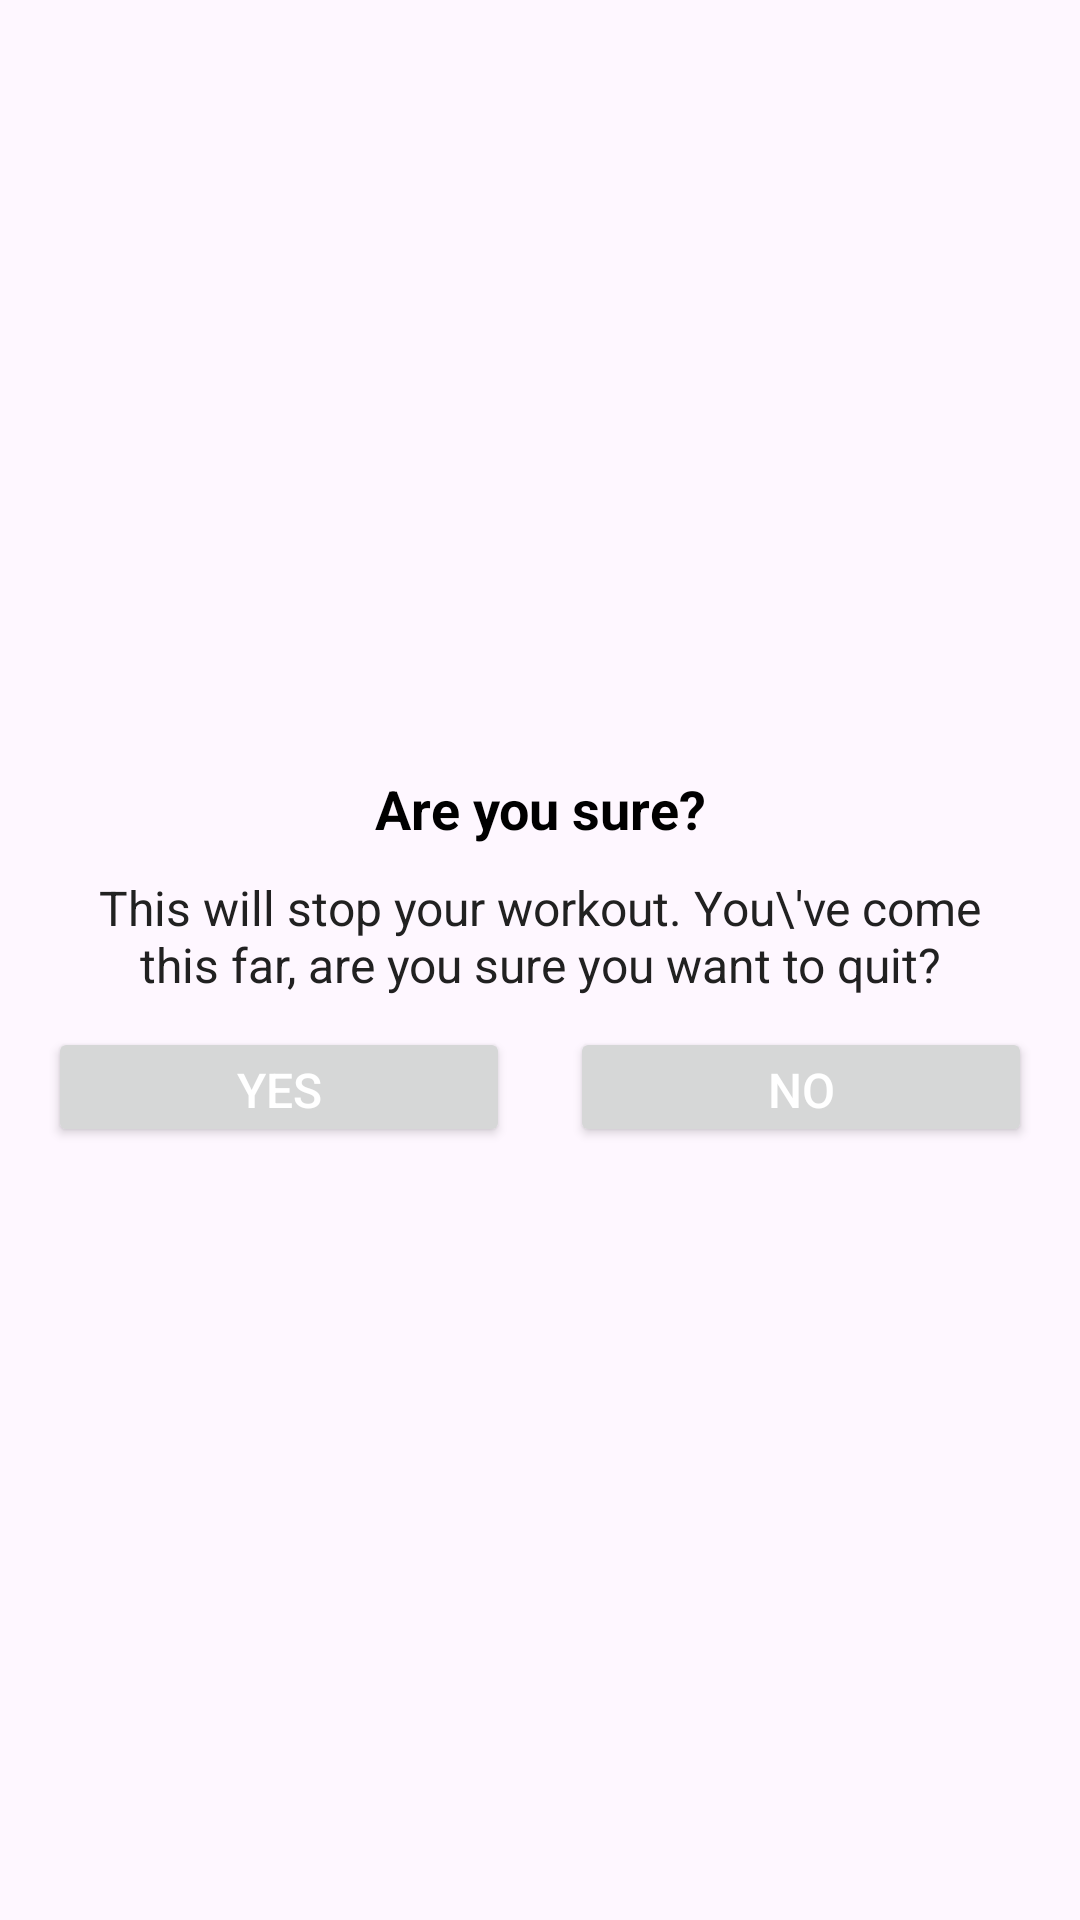

Produce the Android XML layout that renders to this screen, including the resource entries it uses.
<!-- AndroidManifest.xml: application theme Theme.WorkoutApp -->
<!-- res/layout/custom_dialogbox_on_back_press.xml -->
<?xml version="1.0" encoding="utf-8"?>
<LinearLayout xmlns:android="http://schemas.android.com/apk/res/android"
    android:layout_width="match_parent"
    android:layout_height="wrap_content"
    android:gravity="center"
    android:orientation="vertical"
    android:padding="16dp">

    <TextView
        android:layout_width="match_parent"
        android:layout_height="wrap_content"
        android:gravity="center"
        android:text="Are you sure?"
        android:textColor="@android:color/black"
        android:textSize="18sp"
        android:textStyle="bold" />

    <TextView
        android:layout_width="match_parent"
        android:layout_height="wrap_content"
        android:layout_marginStart="10dp"
        android:layout_marginTop="10dp"
        android:layout_marginEnd="10dp"
        android:gravity="center"
        android:text="This will stop your workout. You\'ve come this far, are you sure you want to quit?"
        android:textColor="#212121"
        android:textSize="16sp" />

    <LinearLayout
        android:layout_width="match_parent"
        android:layout_height="wrap_content"
        android:layout_marginTop="10dp"
        android:orientation="horizontal">

        <Button
            android:id="@+id/btnYes"
            android:layout_width="0dp"
            android:layout_height="40dp"
            android:layout_marginEnd="10dp"
            android:layout_weight="1"
            android:gravity="center"
            android:text="YES"
            android:textColor="#FFFFFF"
            android:textSize="16sp" />
        <Button
            android:id="@+id/btnNo"
            android:layout_width="0dp"
            android:layout_height="40dp"
            android:layout_marginStart="10dp"
            android:layout_weight="1"
            android:gravity="center"
            android:text="NO"
            android:textColor="#FFFFFF"
            android:textSize="16sp" />
    </LinearLayout>
</LinearLayout>
<!-- resources referenced by this layout -->
<resources>
  <style name="Theme.WorkoutApp" parent="Base.Theme.WorkoutApp" />
  <style name="Base.Theme.WorkoutApp" parent="Theme.Material3.Light.NoActionBar">
          
          
      </style>
</resources>
